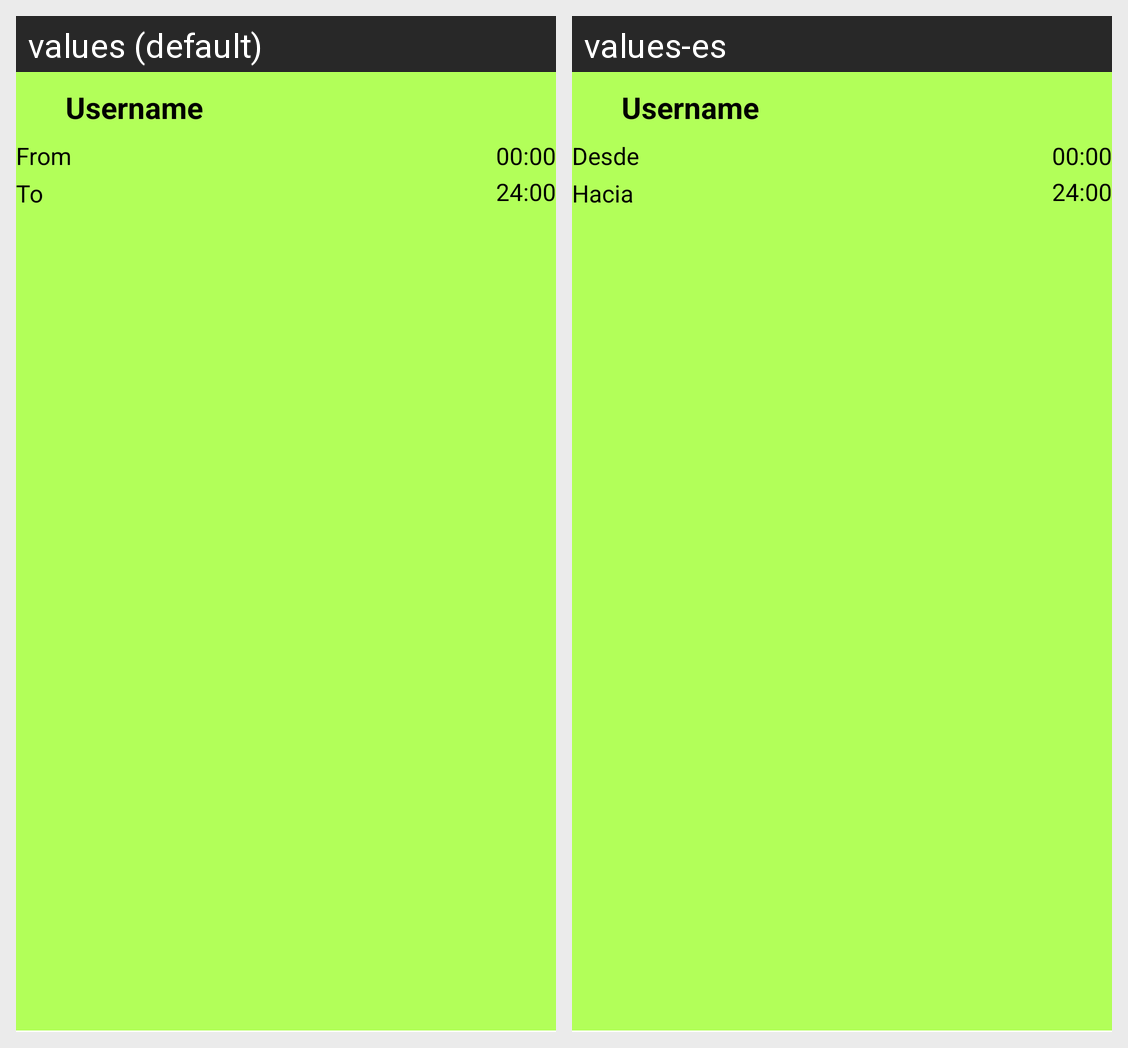

The Android screen above is rendered under two locales of the same app. Produce the string resources it draws, with the default and per-locale values.
Android screen res/layout/searchresult_holder.xml rendered under 2 locales, left to right: values (default), values-es. Device: Nexus 5 (rendered at 1080×1920; each locale shown at half size, 540×960, under a caption strip naming it); theme AppTheme.DarkAction.
Strings drawn on this screen, with the default value and each locale's value (text and hints the layout hard-codes, and strings that could not be matched under every locale, appear in the picture but are not listed):

from
  values: From
  values-es: Desde

to
  values: To
  values-es: Hacia
